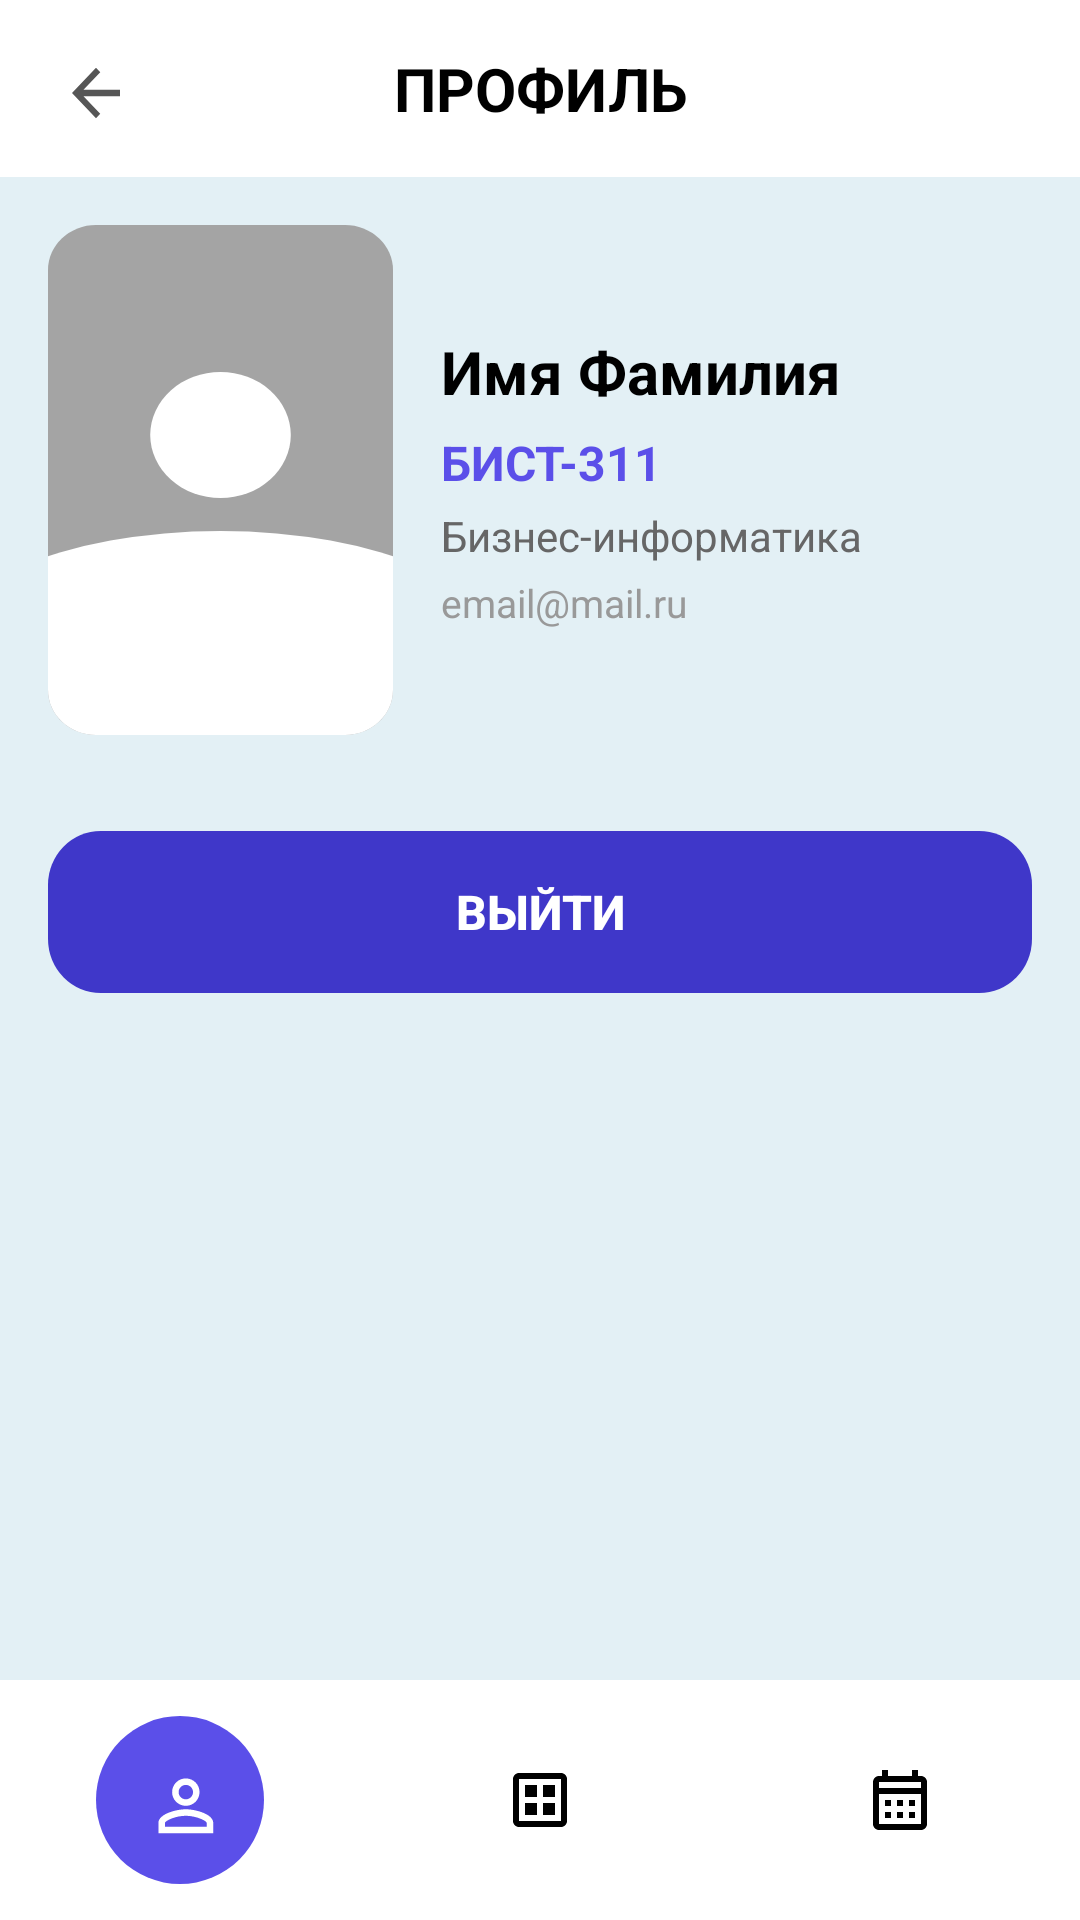

Reconstruct the res/layout file that produces this screen, plus the resources it refers to.
<!-- AndroidManifest.xml: application theme Theme.Universe -->
<!-- res/layout/activity_profile.xml -->
<?xml version="1.0" encoding="utf-8"?>
<androidx.constraintlayout.widget.ConstraintLayout
    xmlns:android="http://schemas.android.com/apk/res/android"
    xmlns:app="http://schemas.android.com/apk/res-auto"
    android:layout_width="match_parent"
    android:layout_height="match_parent"
    android:background="#E3F0F5">

    
    <ImageView
        android:id="@+id/btnBack"
        android:layout_width="48dp"
        android:layout_height="0dp"
        android:layout_marginStart="8dp"
        android:padding="12dp"
        android:src="@drawable/arrowback"
        android:background="?attr/selectableItemBackgroundBorderless"
        android:elevation="10dp"
        app:layout_constraintStart_toStartOf="parent"
        app:layout_constraintTop_toTopOf="@id/tvTitle" />

    
    <TextView
        android:id="@+id/tvTitle"
        android:layout_width="0dp"
        android:layout_height="wrap_content"
        android:background="#FFFFFF"
        android:padding="16dp"
        android:text="ПРОФИЛЬ"
        android:textAlignment="center"
        android:textColor="#000000"
        android:textSize="20sp"
        android:textStyle="bold"
        app:layout_constraintTop_toTopOf="parent"
        app:layout_constraintStart_toStartOf="parent"
        app:layout_constraintEnd_toEndOf="parent" />

    
    <ScrollView
        android:layout_width="0dp"
        android:layout_height="0dp"
        android:padding="16dp"
        app:layout_constraintTop_toBottomOf="@id/tvTitle"
        app:layout_constraintBottom_toTopOf="@id/bottomNav"
        app:layout_constraintStart_toStartOf="parent"
        app:layout_constraintEnd_toEndOf="parent">

        <LinearLayout
            android:layout_width="match_parent"
            android:layout_height="wrap_content"
            android:orientation="vertical">

            
            <LinearLayout
                android:layout_width="match_parent"
                android:layout_height="wrap_content"
                android:orientation="horizontal"
                android:gravity="center_vertical">

                
                <ImageView
                    android:id="@+id/ivAvatar"
                    android:layout_width="115dp"
                    android:layout_height="170dp"
                    android:background="@drawable/avatar"
                    android:scaleType="centerCrop" />

                
                <LinearLayout
                    android:layout_width="0dp"
                    android:layout_height="wrap_content"
                    android:layout_weight="1"
                    android:layout_marginStart="16dp"
                    android:orientation="vertical">

                    <TextView
                        android:id="@+id/tvFullName"
                        android:layout_width="match_parent"
                        android:layout_height="wrap_content"
                        android:text="Имя Фамилия"
                        android:textColor="#000000"
                        android:textSize="20sp"
                        android:textStyle="bold" />

                    <TextView
                        android:id="@+id/tvGroup"
                        android:layout_width="match_parent"
                        android:layout_height="wrap_content"
                        android:layout_marginTop="6dp"
                        android:text="БИСТ-311"
                        android:textColor="#5B4FE9"
                        android:textSize="16sp"
                        android:textStyle="bold" />

                    <TextView
                        android:id="@+id/tvFaculty"
                        android:layout_width="match_parent"
                        android:layout_height="wrap_content"
                        android:layout_marginTop="4dp"
                        android:text="Бизнес-информатика"
                        android:textColor="#666666"
                        android:textSize="14sp" />

                    <TextView
                        android:id="@+id/tvEmail"
                        android:layout_width="match_parent"
                        android:layout_height="wrap_content"
                        android:layout_marginTop="4dp"
                        android:text="email@mail.ru"
                        android:textColor="#999999"
                        android:textSize="13sp" />

                </LinearLayout>
            </LinearLayout>

            
            <Button
                android:id="@+id/btnLogout"
                android:layout_width="match_parent"
                android:layout_height="54dp"
                android:layout_marginTop="32dp"
                android:background="@drawable/singup"
                android:text="Выйти"
                android:textColor="#FFFFFF"
                android:textSize="16sp"
                android:textStyle="bold" />

        </LinearLayout>
    </ScrollView>

    
    <com.google.android.material.bottomnavigation.BottomNavigationView
        android:id="@+id/bottomNav"
        android:layout_width="0dp"
        android:layout_height="wrap_content"
        android:background="#FFFFFF"
        app:menu="@menu/bottom_menu"
        app:labelVisibilityMode="unlabeled"
        app:itemIconSize="24dp"
        app:itemIconTint="@color/bottom_nav_colors"
        app:itemTextColor="@color/bottom_nav_colors"
        app:itemBackground="@drawable/nav_item_background"
        app:itemRippleColor="@android:color/transparent"
        app:layout_constraintBottom_toBottomOf="parent"
        app:layout_constraintStart_toStartOf="parent"
        app:layout_constraintEnd_toEndOf="parent" />

</androidx.constraintlayout.widget.ConstraintLayout>
<!-- resources referenced by this layout -->
<resources>
  <!-- drawable arrowback (drawable) -->
  <vector xmlns:android="http://schemas.android.com/apk/res/android"
      android:width="36dp"
      android:height="38dp"
      android:viewportWidth="36"
      android:viewportHeight="38">
    <group>
      <clip-path
          android:pathData="M0,0h36v38h-36z"/>
      <path
          android:pathData="M30,17.417H11.745L20.13,8.566L18,6.333L6,19L18,31.667L20.115,29.434L11.745,20.583H30V17.417Z"
          android:fillColor="#565656"/>
    </group>
  </vector>
  <!-- drawable avatar (drawable) -->
  <vector xmlns:android="http://schemas.android.com/apk/res/android"
      android:width="108dp"
      android:height="170dp"
      android:viewportWidth="108"
      android:viewportHeight="170">
    <path
        android:pathData="M15,0L93,0A15,15 0,0 1,108 15L108,155A15,15 0,0 1,93 170L15,170A15,15 0,0 1,0 155L0,15A15,15 0,0 1,15 0z"
        android:fillColor="#A4A4A4"/>
    <group>
      <clip-path
          android:pathData="M93,0C101.28,0 108,6.72 108,15V155C108,163.28 101.28,170 93,170H15C6.72,170 0,163.28 0,155V15C0,6.72 6.72,0 15,0H93Z"/>
      <path
          android:pathData="M-36,144a90,42 0,1 0,180 0a90,42 0,1 0,-180 0z"
          android:fillColor="#ffffff"/>
      <path
          android:pathData="M32,70a22,21 0,1 0,44 0a22,21 0,1 0,-44 0z"
          android:fillColor="#ffffff"/>
    </group>
  </vector>
  <!-- drawable nav_item_background (drawable) -->
  <?xml version="1.0" encoding="utf-8"?>
  <selector xmlns:android="http://schemas.android.com/apk/res/android">
  
      <item android:state_checked="true">
          <layer-list>
              <item
                  android:width="56dp"
                  android:height="56dp"
                  android:gravity="center">
                  <shape android:shape="oval">
                      <solid android:color="#5B4FE9" />
                  </shape>
              </item>
          </layer-list>
      </item>
  
      <item>
          <shape android:shape="oval">
              <solid android:color="@android:color/transparent" />
          </shape>
      </item>
  
  </selector>
  <!-- drawable singup (drawable) -->
  <vector xmlns:android="http://schemas.android.com/apk/res/android"
      android:width="373dp"
      android:height="60dp"
      android:viewportWidth="373"
      android:viewportHeight="60">
    <path
        android:pathData="M20,0L353,0A20,20 0,0 1,373 20L373,40A20,20 0,0 1,353 60L20,60A20,20 0,0 1,0 40L0,20A20,20 0,0 1,20 0z"
        android:fillColor="#3F37C9"/>
  </vector>
  <style name="Theme.Universe" parent="Base.Theme.Universe" />
  <style name="Base.Theme.Universe" parent="Theme.Material3.DayNight.NoActionBar">
          
          
  
          
          <item name="colorSecondaryContainer">@android:color/transparent</item>
      </style>
</resources>
